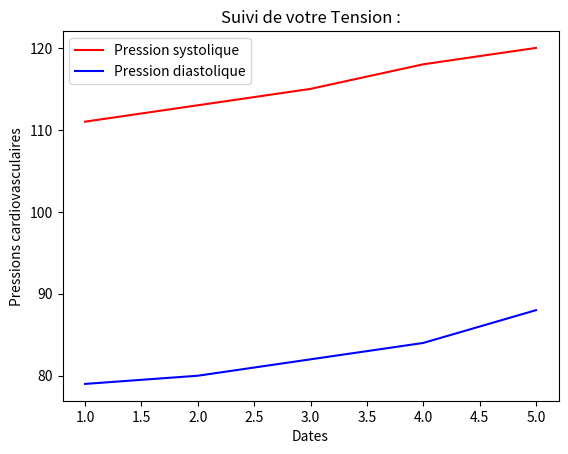

Write the Python code that produced this figure. (Note: this script raises an exception after producing the figure.)
import matplotlib.pyplot as plt
from datetime import datetime

def bpm_graph():

    dates = [1,2,3,4,5]
    systolique = [111,113,115,118,120]
    diastolique = [79,80,82,84,88]

    plt.plot(dates, systolique, label= "Pression systolique", color= "red", linestyle='-')
    plt.plot(dates, diastolique, label= "Pression diastolique", color= "blue", linestyle='-')
    plt.xlabel("Dates")
    plt.ylabel("Pressions cardiovasculaires")
    plt.title('Suivi de votre Tension :')
    plt.legend()
    
    time = datetime.now().strftime("%Y-%m-%d")
    plt.savefig(f"assets/pressure_graph_{time}.png")

bpm_graph()
